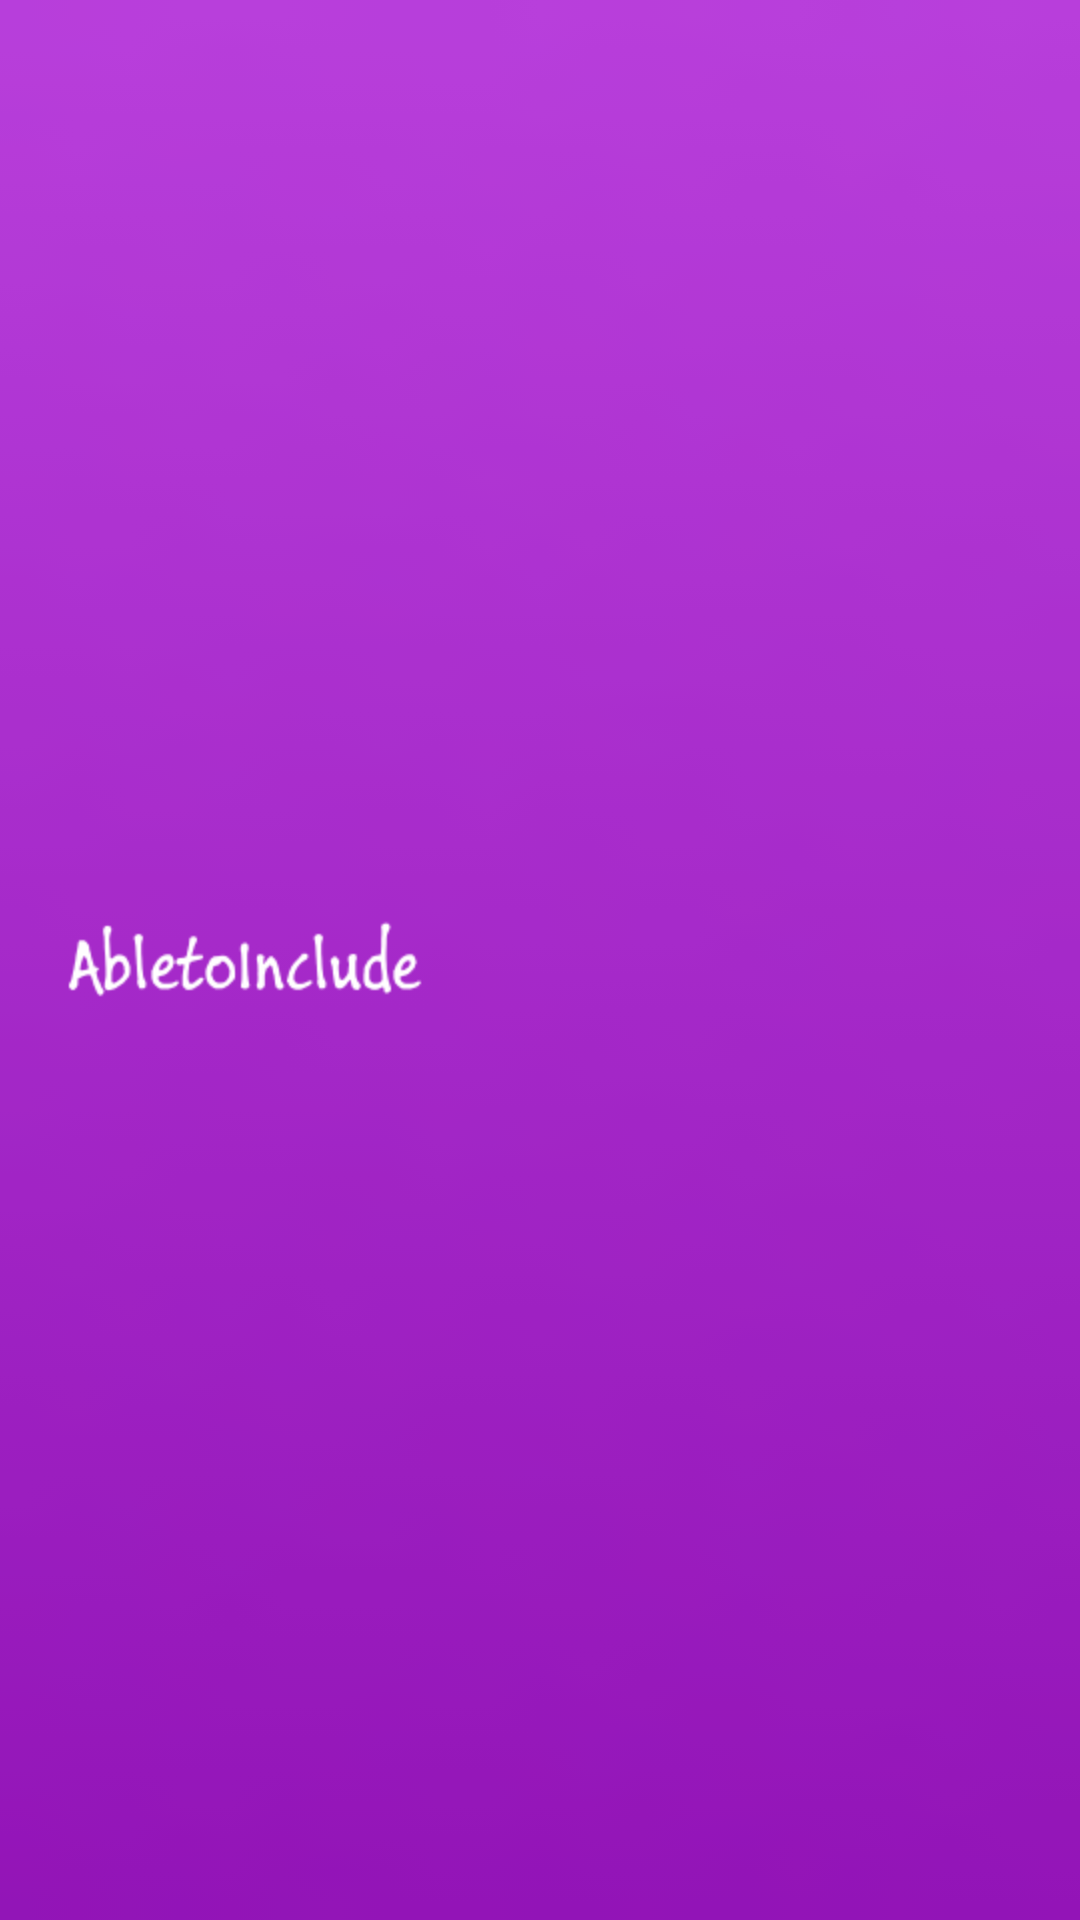

This screen was rendered from an Android layout file. Write that file and the resources it references.
<!-- AndroidManifest.xml: application theme android:Theme.Black.NoTitleBar.Fullscreen -->
<!-- res/layout/actionbar_layout.xml -->
<LinearLayout xmlns:android="http://schemas.android.com/apk/res/android" 
    style="@style/ActionBarCompat" >

    <ImageView
        android:layout_width="wrap_content"
        android:layout_height="fill_parent"
        android:clickable="false"
        android:paddingLeft="15dip"
        android:scaleType="center"
        android:src="@drawable/abletoinclude_logo" />

</LinearLayout>
<!-- resources referenced by this layout -->
<resources>
  <!-- drawable abletoinclude_logo: png bitmap (drawable-hdpi, 3373 bytes) -->
  <style name="ActionBarCompat">
          <item name="android:layout_width">fill_parent</item>
          <item name="android:layout_height">50dp</item>
          <item name="android:orientation">horizontal</item>
          <item name="android:background">@drawable/actionbar_background</item>
      </style>
  <!-- drawable actionbar_background: png bitmap (drawable-hdpi, 1046 bytes) -->
</resources>
